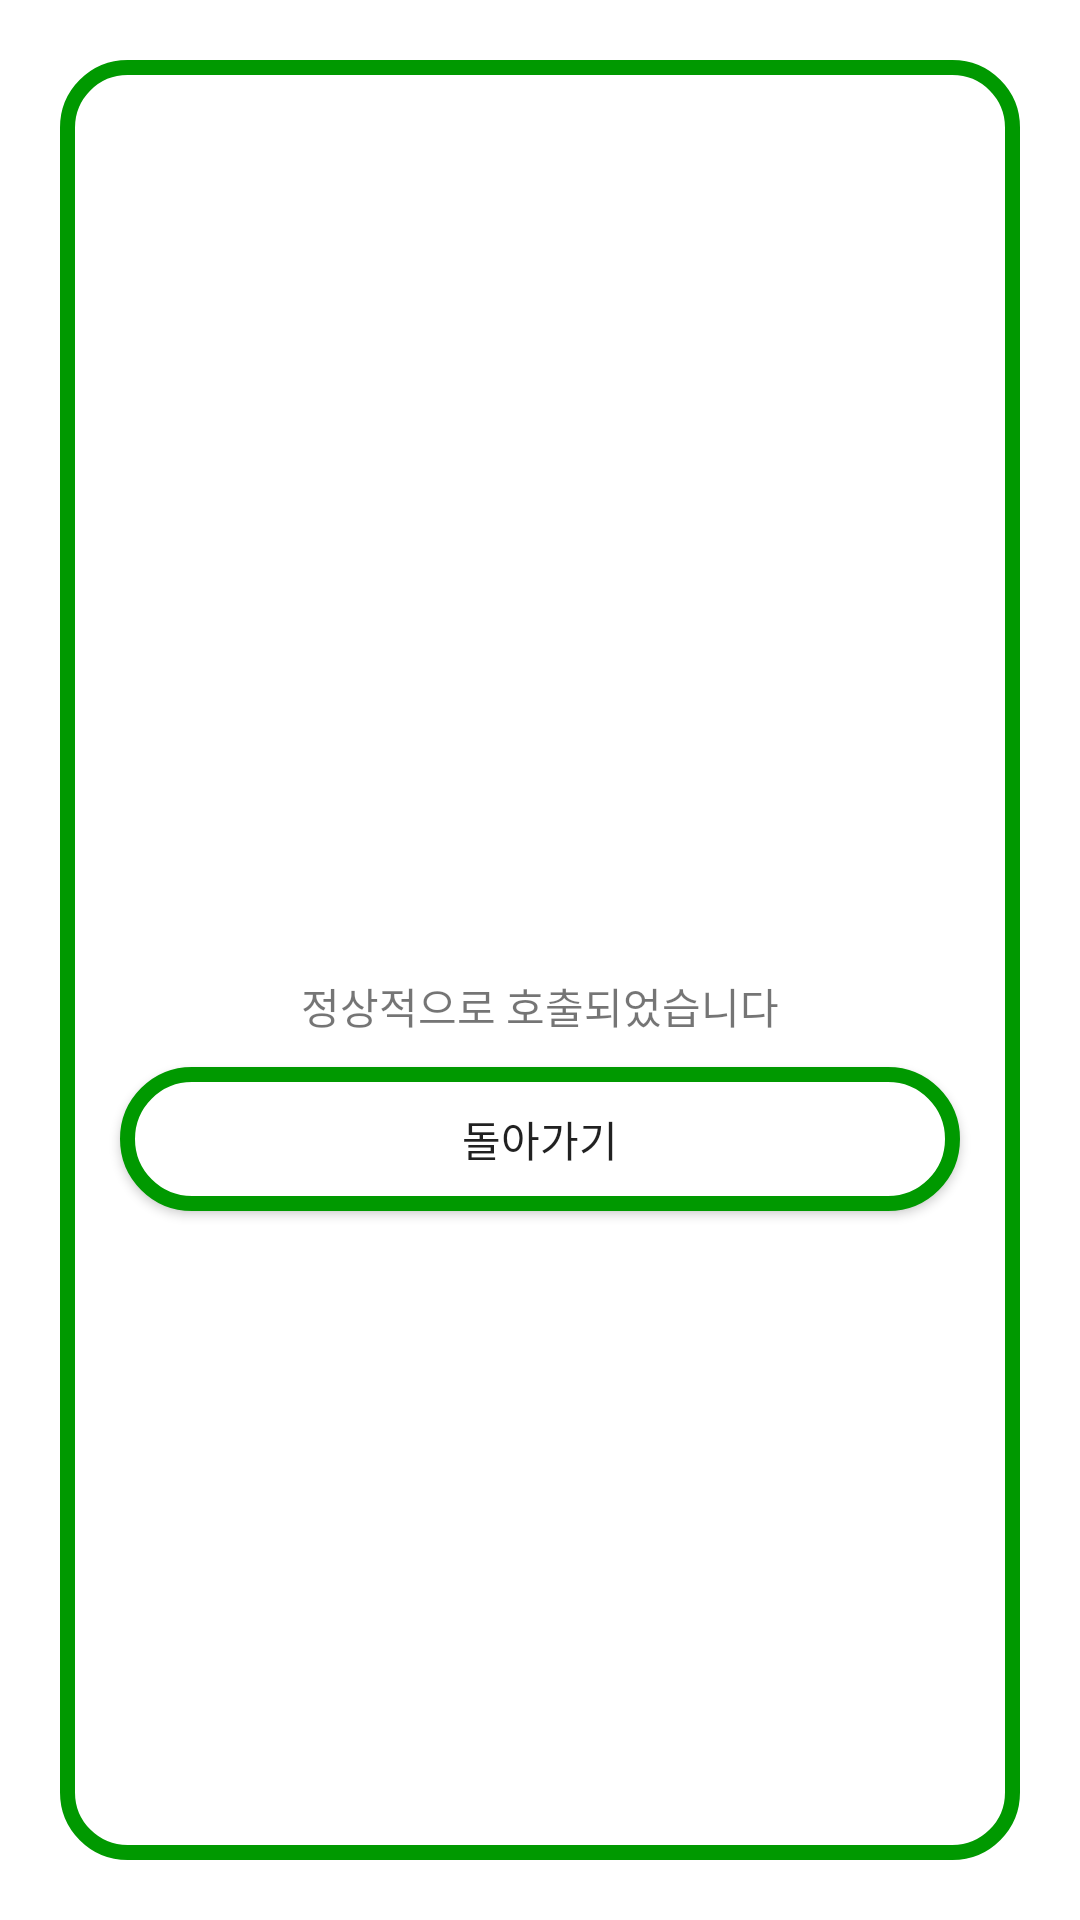

Write the Android layout XML for this screen, with the resource values it uses.
<!-- AndroidManifest.xml: application theme AppTheme -->
<!-- res/layout/activity_call_done.xml -->
<?xml version="1.0" encoding="utf-8"?>
<LinearLayout xmlns:android="http://schemas.android.com/apk/res/android"
    xmlns:app="http://schemas.android.com/apk/res-auto"
    android:layout_width="match_parent"
    android:layout_height="match_parent"
    android:id="@+id/call_done_Layout"
    android:orientation="vertical">

    <LinearLayout
        android:layout_margin="20dp"
        android:layout_width="match_parent"
        android:layout_height="match_parent"
        android:orientation="vertical"
        android:background="@drawable/border_with_white_background">

        <LinearLayout
            android:layout_marginTop="200dp"
            android:layout_width="match_parent"
            android:layout_height="0dp"
            android:layout_weight="2"
            android:orientation="vertical">

            <ImageView
                android:id="@+id/check"
                android:layout_width="130dp"
                android:layout_height="130dp"
                android:layout_weight="1"
                android:layout_gravity="center_horizontal"
                android:src="@drawable/check_img"/>

        </LinearLayout>

        <LinearLayout
            android:layout_width="match_parent"
            android:layout_height="0dp"
            android:layout_weight= "6"
            android:layout_margin="10dp"
            android:orientation="vertical">

            <TextView
                android:id="@+id/patient_info"
                android:layout_width="wrap_content"
                android:layout_height="wrap_content"
                android:layout_gravity="center"
                android:text="정상적으로 호출되었습니다" />

            <Button
                android:id="@+id/back_btn"
                android:layout_margin="10dp"
                android:layout_width="match_parent"
                android:layout_height="wrap_content"
                android:layout_gravity="center"
                android:background="@drawable/btn_design"
                android:text="돌아가기" />
        </LinearLayout>
    </LinearLayout>
</LinearLayout>
<!-- resources referenced by this layout -->
<resources>
  <!-- drawable border_with_white_background (drawable) -->
  <?xml version="1.0" encoding="utf-8"?>
  <shape xmlns:android="http://schemas.android.com/apk/res/android">
      <solid android:color="@color/white" />
      <corners android:radius="20dp" />
      <stroke
          android:color="#009900"
          android:width="5dp" />
  </shape>
  <!-- drawable btn_design (drawable) -->
  <?xml version="1.0" encoding="utf-8"?>
  <shape xmlns:android="http://schemas.android.com/apk/res/android">
      <solid android:color="@color/white" />
      <corners android:radius="40dp" />
      <stroke
          android:color="#009900"
          android:width="5dp" />
  </shape>
  <!-- not gathered from this repository: default colours our renderer supplied (Android Studio template values) -->
  <color name="white">#FFFFFFFF</color>
</resources>
